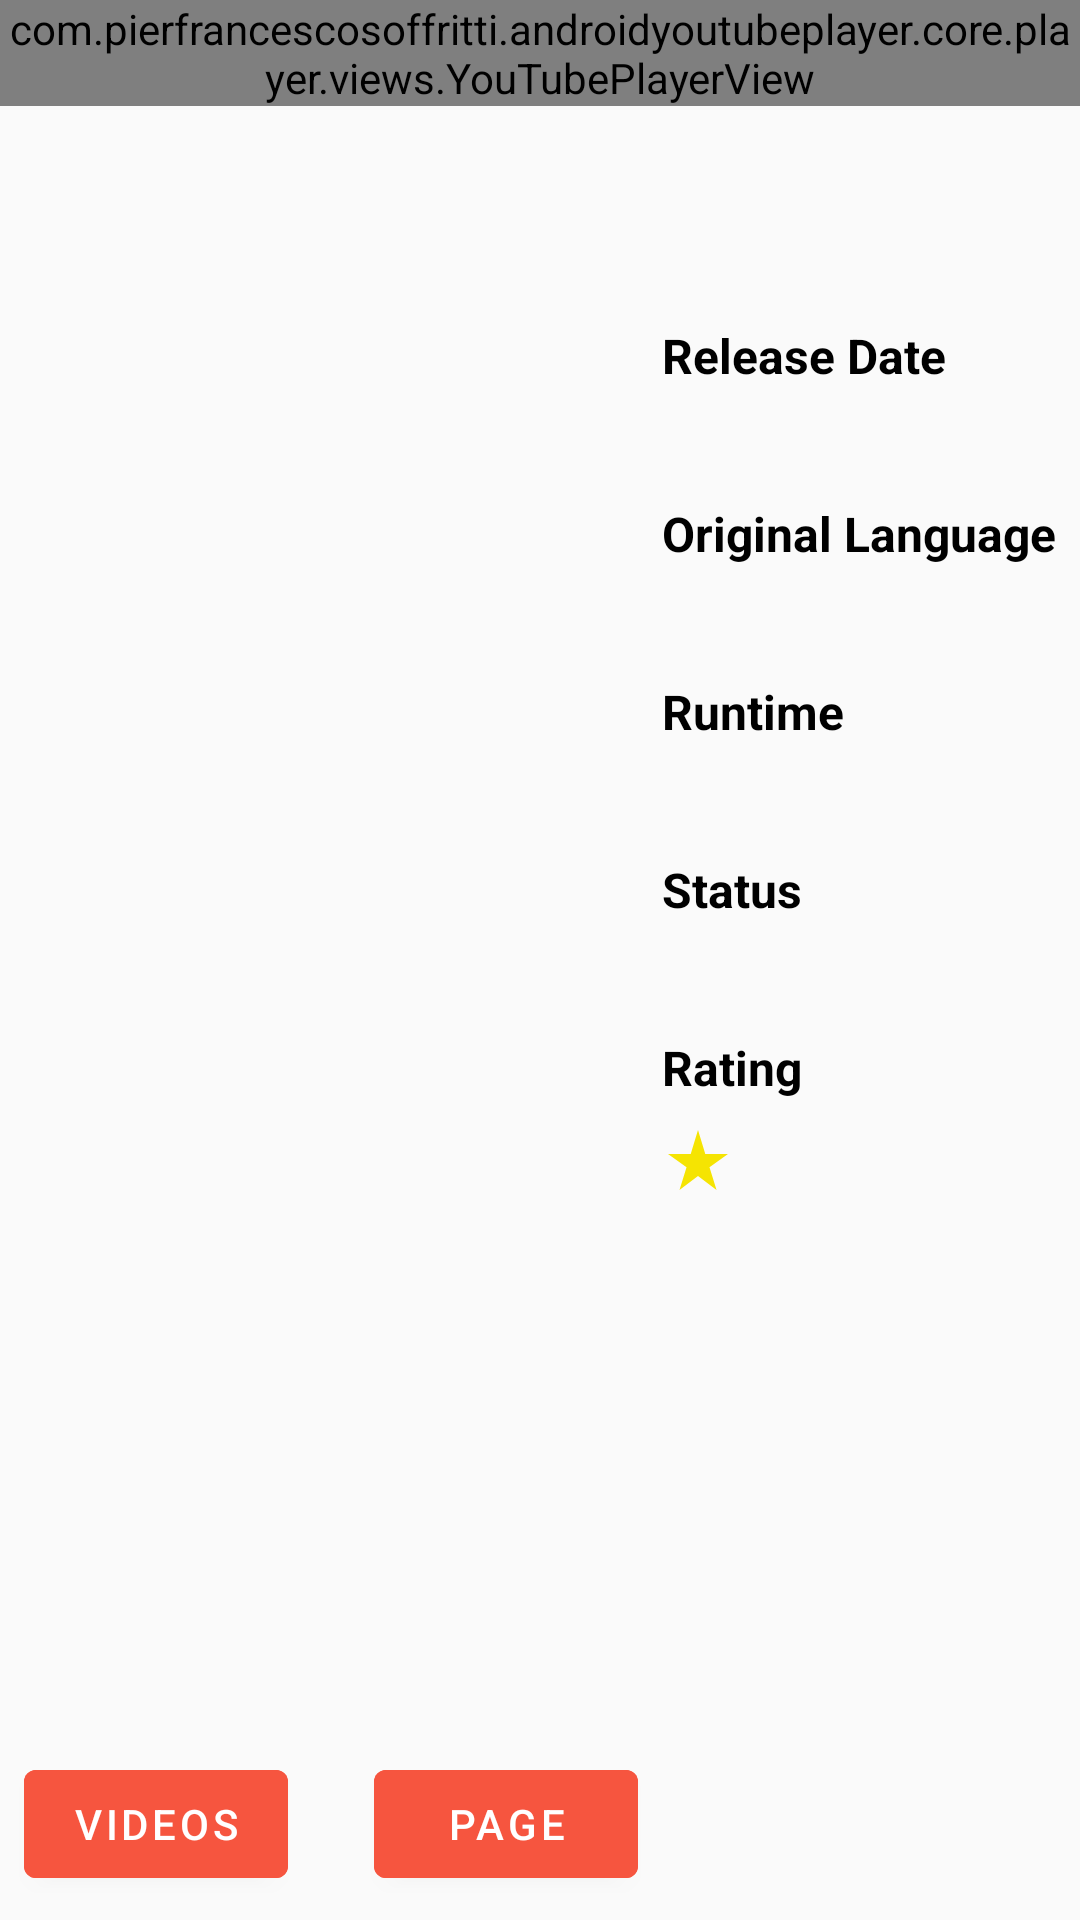

Produce the Android XML layout that renders to this screen, including the resource entries it uses.
<!-- AndroidManifest.xml: application theme Theme.RappiTV -->
<!-- res/layout/fragment_details.xml -->
<?xml version="1.0" encoding="utf-8"?>
<androidx.constraintlayout.widget.ConstraintLayout xmlns:android="http://schemas.android.com/apk/res/android"
    xmlns:app="http://schemas.android.com/apk/res-auto"
    xmlns:tools="http://schemas.android.com/tools"
    android:layout_width="match_parent"
    android:layout_height="match_parent"
    android:theme="@style/Theme.MaterialComponents.Light"
    tools:context=".moviesmodule.view.fragment.details.DetailsFragment">

    <androidx.constraintlayout.widget.ConstraintLayout
        android:id="@+id/clLoadingFragmentDetails"
        android:layout_width="match_parent"
        android:layout_height="match_parent"
        android:background="@color/white"
        android:elevation="10dp"
        android:visibility="gone"
        app:layout_constraintBottom_toBottomOf="parent"
        app:layout_constraintEnd_toEndOf="parent"
        app:layout_constraintStart_toStartOf="parent"
        app:layout_constraintTop_toTopOf="parent">
        <com.airbnb.lottie.LottieAnimationView
            android:layout_width="300dp"
            android:layout_height="300dp"
            android:layout_gravity="center"
            app:layout_constraintBottom_toBottomOf="parent"
            app:layout_constraintEnd_toEndOf="parent"
            app:layout_constraintStart_toStartOf="parent"
            app:layout_constraintTop_toTopOf="parent"
            app:lottie_autoPlay="true"
            app:lottie_loop="true"
            app:lottie_rawRes="@raw/rappi_load" />
    </androidx.constraintlayout.widget.ConstraintLayout>

    <com.pierfrancescosoffritti.androidyoutubeplayer.core.player.views.YouTubePlayerView
        android:id="@+id/youtube_player_view"
        android:layout_width="match_parent"
        android:layout_height="wrap_content"
        app:autoPlay="false"
        app:handleNetworkEvents="true"
        app:layout_constraintEnd_toEndOf="parent"
        app:layout_constraintStart_toStartOf="parent"
        app:layout_constraintTop_toTopOf="parent"
        app:showFullScreenButton="true" />

    <TextView
        android:id="@+id/tvNameMoveActivityDetails"
        android:layout_width="0dp"
        android:layout_height="wrap_content"
        android:layout_marginStart="@dimen/common_dimen_default"
        android:layout_marginTop="@dimen/common_dimen_16"
        android:layout_marginEnd="@dimen/common_dimen_default"
        android:textColor="@color/black"
        android:textSize="@dimen/common_size_24"
        android:textStyle="bold"
        app:layout_constraintEnd_toEndOf="parent"
        app:layout_constraintStart_toStartOf="parent"
        app:layout_constraintTop_toBottomOf="@+id/youtube_player_view"
        tools:text="Thor" />

    <LinearLayout
        android:id="@+id/linearLayout"
        android:layout_width="wrap_content"
        android:layout_height="0dp"
        android:layout_marginTop="@dimen/common_dimen_16"
        android:layout_marginEnd="@dimen/common_dimen_default"
        android:layout_marginBottom="@dimen/common_dimen_default"
        android:orientation="vertical"
        app:layout_constraintBottom_toBottomOf="parent"
        app:layout_constraintEnd_toEndOf="parent"
        app:layout_constraintTop_toBottomOf="@+id/rvListItemsGendersFragmentDetails">

        <TextView
            android:layout_width="wrap_content"
            android:layout_height="wrap_content"
            android:text="@string/release_date"
            android:textColor="@color/black"
            android:textSize="@dimen/common_size_16"
            android:textStyle="bold" />

        <TextView
            android:id="@+id/tvReleaseDateMovieActivityDetails"
            android:layout_width="wrap_content"
            android:layout_height="wrap_content"
            android:layout_marginTop="@dimen/common_dimen_default"
            android:textColor="@color/black"
            android:textSize="@dimen/common_size_16"
            tools:text="2017-10-25" />

        <TextView
            android:layout_width="wrap_content"
            android:layout_height="wrap_content"
            android:layout_marginTop="@dimen/common_dimen_default"
            android:text="@string/original_language"
            android:textColor="@color/black"
            android:textSize="@dimen/common_size_16"
            android:textStyle="bold" />

        <TextView
            android:id="@+id/tvOriginalLanguageMovieActivityDetails"
            android:layout_width="wrap_content"
            android:layout_height="wrap_content"
            android:layout_marginTop="@dimen/common_dimen_default"
            android:textColor="@color/black"
            android:textSize="@dimen/common_size_16"
            tools:text="EN" />

        <TextView
            android:layout_width="wrap_content"
            android:layout_height="wrap_content"
            android:layout_marginTop="@dimen/common_dimen_default"
            android:text="@string/runtime"
            android:textColor="@color/black"
            android:textSize="@dimen/common_size_16"
            android:textStyle="bold" />

        <TextView
            android:id="@+id/tvRunTimeMovieActivityDetails"
            android:layout_width="wrap_content"
            android:layout_height="wrap_content"
            android:layout_marginTop="@dimen/common_dimen_default"
            android:textColor="@color/black"
            android:textSize="@dimen/common_size_16"
            tools:text="131 min" />

        <TextView
            android:layout_width="wrap_content"
            android:layout_height="wrap_content"
            android:layout_marginTop="@dimen/common_dimen_default"
            android:text="@string/status"
            android:textColor="@color/black"
            android:textSize="@dimen/common_size_16"
            android:textStyle="bold" />

        <TextView
            android:id="@+id/tvStatusMovieActivityDetails"
            android:layout_width="wrap_content"
            android:layout_height="wrap_content"
            android:layout_marginTop="@dimen/common_dimen_default"
            android:textColor="@color/black"
            android:textSize="@dimen/common_size_16"
            tools:text="Released" />

        <TextView
            android:layout_width="wrap_content"
            android:layout_height="wrap_content"
            android:layout_marginTop="@dimen/common_dimen_default"
            android:text="@string/rating"
            android:textColor="@color/black"
            android:textSize="@dimen/common_size_16"
            android:textStyle="bold" />

        <TextView
            android:id="@+id/tvRatingMovieActivityDetails"
            android:layout_width="wrap_content"
            android:layout_height="wrap_content"
            android:layout_marginTop="@dimen/common_dimen_default"
            android:textColor="@color/black"
            android:textSize="@dimen/common_size_16"
            app:drawableLeftCompat="@drawable/ic_star_rate"
            tools:text="7.5" />
    </LinearLayout>


    <androidx.recyclerview.widget.RecyclerView
        android:id="@+id/rvListItemsGendersFragmentDetails"
        android:layout_width="0dp"
        android:layout_height="wrap_content"
        android:layout_marginTop="@dimen/common_dimen_default"
        android:layout_marginEnd="@dimen/common_dimen_default"
        android:clipToPadding="false"
        android:orientation="horizontal"
        app:layoutManager="androidx.recyclerview.widget.LinearLayoutManager"
        app:layout_constraintEnd_toEndOf="parent"
        app:layout_constraintStart_toStartOf="parent"
        app:layout_constraintTop_toBottomOf="@+id/tvNameMoveActivityDetails"
        tools:listitem="@layout/item_genders" />

    <TextView
        android:id="@+id/tvDescriptionMovieFragmentDetails"
        android:layout_width="0dp"
        android:layout_height="wrap_content"
        android:layout_marginTop="@dimen/common_dimen_16"
        android:layout_marginEnd="@dimen/common_dimen_16"
        android:ellipsize="end"
        android:justificationMode="inter_word"
        android:maxLines="5"
        android:textColor="@color/black"
        android:textSize="@dimen/common_size_14"
        app:layout_constraintEnd_toStartOf="@+id/linearLayout"
        app:layout_constraintStart_toStartOf="@+id/tvNameMoveActivityDetails"
        app:layout_constraintTop_toBottomOf="@+id/rvListItemsGendersFragmentDetails"
        tools:ignore="UnusedAttribute" />

    <com.google.android.material.button.MaterialButton
        android:id="@+id/btVideoFragmentDetails"
        android:layout_width="wrap_content"
        android:layout_height="wrap_content"
        android:layout_marginStart="@dimen/common_dimen_default"
        android:layout_marginBottom="@dimen/common_dimen_default"
        android:backgroundTint="@color/orange_second"
        android:text="@string/videos"
        android:textColor="@color/white"
        app:icon="@drawable/ic_local_movies"
        app:layout_constraintBottom_toBottomOf="parent"
        app:layout_constraintStart_toStartOf="parent" />

    <com.google.android.material.button.MaterialButton
        android:id="@+id/btPageFragmentDetails"
        android:layout_width="wrap_content"
        android:layout_height="wrap_content"
        android:layout_marginEnd="@dimen/common_dimen_default"
        android:backgroundTint="@color/orange_second"
        android:text="@string/page"
        android:textColor="@color/white"
        app:icon="@drawable/ic_find_in_page"
        app:layout_constraintBottom_toBottomOf="@+id/btVideoFragmentDetails"
        app:layout_constraintEnd_toStartOf="@+id/linearLayout"
        app:layout_constraintTop_toTopOf="@+id/btVideoFragmentDetails" />

</androidx.constraintlayout.widget.ConstraintLayout>
<!-- res/layout/item_genders.xml (included above) -->
<?xml version="1.0" encoding="utf-8"?>
<androidx.cardview.widget.CardView xmlns:android="http://schemas.android.com/apk/res/android"
    android:layout_width="wrap_content"
    android:layout_height="wrap_content"
    xmlns:tools="http://schemas.android.com/tools"
    xmlns:app="http://schemas.android.com/apk/res-auto"
    android:layout_margin="@dimen/common_dimen_default"
    android:theme="@style/Theme.MaterialComponents.Light"
    app:cardCornerRadius="24dp"
    app:cardElevation="5dp">

    <TextView
        android:id="@+id/tvGenderItemGenders"
        android:layout_width="wrap_content"
        android:layout_height="wrap_content"
        tools:text="Comedy"
        android:textColor="@color/white"
        android:background="@color/gray"
        android:padding="@dimen/common_padding_default"
        android:textSize="@dimen/common_size_16"/>
</androidx.cardview.widget.CardView>
<!-- resources referenced by this layout -->
<resources>
  <color name="black">#FF000000</color>
  <color name="gray">#B4B4B4</color>
  <color name="orange_second">#f6553f</color>
  <color name="white">#FFFFFFFF</color>
  <dimen name="common_dimen_16">16dp</dimen>
  <dimen name="common_dimen_default">8dp</dimen>
  <dimen name="common_padding_default">8dp</dimen>
  <dimen name="common_size_14">14sp</dimen>
  <dimen name="common_size_16">16sp</dimen>
  <dimen name="common_size_24">24sp</dimen>
  <!-- drawable ic_star_rate (drawable) -->
  <vector android:height="24dp" android:tint="#F5E402"
      android:viewportHeight="24" android:viewportWidth="24"
      android:width="24dp" xmlns:android="http://schemas.android.com/apk/res/android">
      <path android:fillColor="@android:color/white" android:pathData="M14.43,10l-2.43,-8l-2.43,8l-7.57,0l6.18,4.41l-2.35,7.59l6.17,-4.69l6.18,4.69l-2.35,-7.59l6.17,-4.41z"/>
  </vector>
  <string name="original_language">Original Language</string>
  <string name="page">page</string>
  <string name="rating">Rating</string>
  <string name="release_date">Release Date</string>
  <string name="runtime">Runtime</string>
  <string name="status">Status</string>
  <string name="videos">videos</string>
  <style name="Theme.RappiTV" parent="Theme.AppCompat.Light.DarkActionBar">
          
          <item name="colorPrimary">@color/orange</item>
          <item name="colorPrimaryVariant">@color/orange_second</item>
          <item name="colorOnPrimary">@color/white</item>
          
          <item name="colorSecondary">@color/orange</item>
          <item name="colorSecondaryVariant">@color/orange_second</item>
          <item name="colorOnSecondary">@color/black</item>
          
      </style>
  <color name="orange">#fa3d22</color>
</resources>
